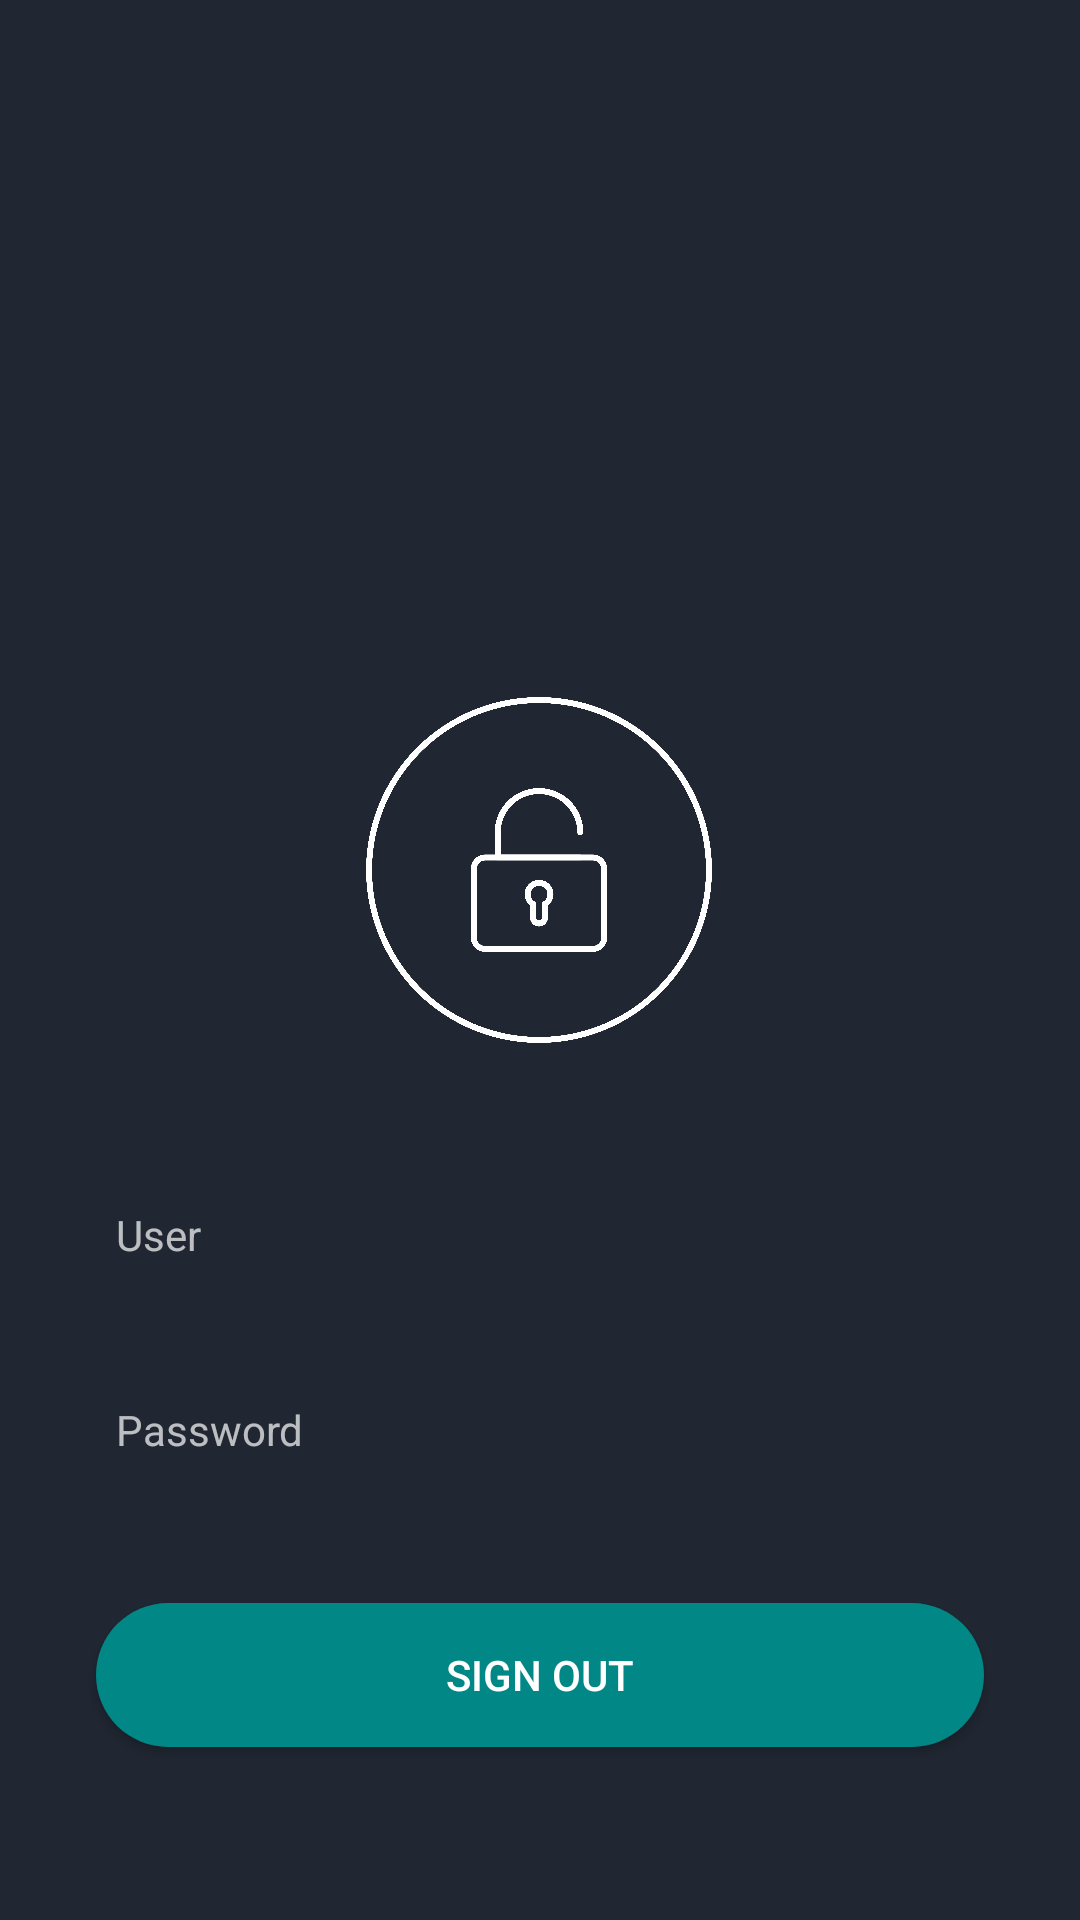

The Android layout XML behind this screen, and the referenced resources:
<!-- AndroidManifest.xml: application theme Theme.Design.NoActionBar -->
<!-- res/layout/activity_main.xml -->
<?xml version="1.0" encoding="utf-8"?>
<androidx.constraintlayout.widget.ConstraintLayout xmlns:android="http://schemas.android.com/apk/res/android"
    xmlns:app="http://schemas.android.com/apk/res-auto"
    xmlns:tools="http://schemas.android.com/tools"
    android:layout_width="match_parent"
    android:layout_height="match_parent"
    android:background="#202732"
    tools:context=".MainActivity">

    <Button
        android:id="@+id/logOut"
        android:layout_width="match_parent"
        android:layout_height="wrap_content"
        android:layout_marginStart="32dp"
        android:layout_marginTop="25dp"
        android:layout_marginEnd="32dp"
        android:background="@drawable/button_rounded"
        android:text="Sign out"
        app:layout_constraintBottom_toBottomOf="parent"
        app:layout_constraintEnd_toEndOf="parent"
        app:layout_constraintHorizontal_bias="1.0"
        app:layout_constraintStart_toStartOf="parent"
        app:layout_constraintTop_toBottomOf="@+id/passwordEdit"
        app:layout_constraintVertical_bias="0.04" />

    <TextView
        android:id="@+id/emailEdit"
        android:layout_width="match_parent"
        android:layout_height="wrap_content"
        android:layout_marginStart="32dp"
        android:layout_marginTop="52dp"
        android:layout_marginEnd="32dp"
        android:height="40dp"
        android:text="  User"
        app:layout_constraintEnd_toEndOf="parent"
        app:layout_constraintHorizontal_bias="0.0"
        app:layout_constraintStart_toStartOf="parent"
        app:layout_constraintTop_toBottomOf="@+id/imageView2"
        tools:ignore="MissingConstraints" />

    <TextView
        android:id="@+id/passwordEdit"
        android:layout_width="match_parent"
        android:layout_height="wrap_content"
        android:layout_marginStart="32dp"
        android:layout_marginTop="25dp"
        android:layout_marginEnd="32dp"
        android:width="10dp"
        android:height="40dp"
        android:text="  Password"
        app:layout_constraintEnd_toEndOf="parent"
        app:layout_constraintHorizontal_bias="0.0"
        app:layout_constraintStart_toStartOf="parent"
        app:layout_constraintTop_toBottomOf="@+id/emailEdit"
        tools:ignore="MissingConstraints" />

    <ImageView
        android:id="@+id/imageView2"
        android:layout_width="120dp"
        android:layout_height="120dp"
        android:layout_marginTop="230dp"
        app:layout_constraintEnd_toEndOf="parent"
        app:layout_constraintHorizontal_bias="0.498"
        app:layout_constraintStart_toStartOf="parent"
        app:layout_constraintTop_toTopOf="parent"
        app:srcCompat="@drawable/password" />

</androidx.constraintlayout.widget.ConstraintLayout>
<!-- resources referenced by this layout -->
<resources>
  <!-- drawable button_rounded (drawable) -->
  <?xml version="1.0" encoding="utf-8"?>
  <shape xmlns:android="http://schemas.android.com/apk/res/android">
      <corners android:radius="25dp"/>
      <solid android:color="@color/teal_700"/>
  </shape>
  <!-- drawable password: png bitmap (drawable-v24, 233005 bytes) -->
  <!-- not gathered from this repository: default colours our renderer supplied (Android Studio template values) -->
  <color name="teal_700">#FF018786</color>
</resources>
